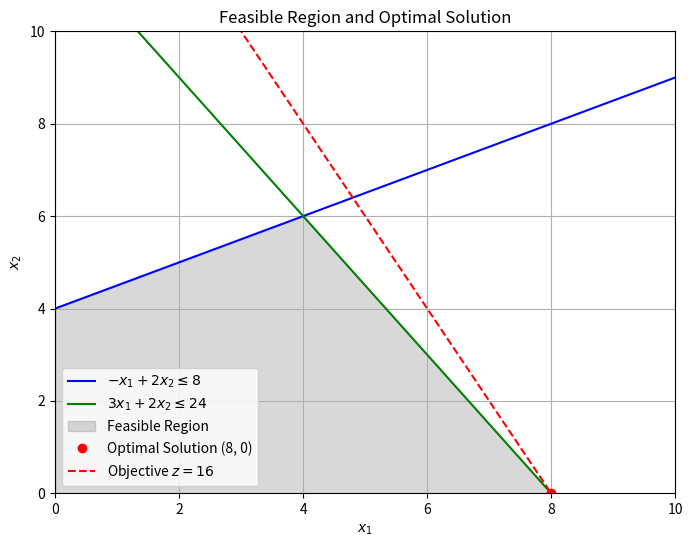

The matplotlib source for this figure:
import numpy as np
import matplotlib.pyplot as plt

# Define the constraints
# Constraint 1: -x1 + 2x2 <= 8  =>  2x2 <= x1 + 8  =>  x2 <= x1/2 + 4
# Constraint 2: 3x1 + 2x2 <= 24  =>  2x2 <= -3x1 + 24  =>  x2 <= -3/2 x1 + 12
# Non-negativity: x1 >= 0, x2 >= 0

# Create a range of x1 values
x1 = np.linspace(0, 10, 400)

# Define the constraint lines
x2_constraint1 = x1 / 2 + 4  # From -x1 + 2x2 = 8
x2_constraint2 = -3/2 * x1 + 12  # From 3x1 + 2x2 = 24

# Create the plot
plt.figure(figsize=(8, 6))

# Plot the constraint lines
plt.plot(x1, x2_constraint1, label=r'$-x_1 + 2x_2 \leq 8$', color='blue')
plt.plot(x1, x2_constraint2, label=r'$3x_1 + 2x_2 \leq 24$', color='green')

# Shade the feasible region
# Find the feasible region by taking the minimum of the constraints and ensuring x2 >= 0
x2_feasible = np.minimum(x2_constraint1, x2_constraint2)
plt.fill_between(x1, 0, x2_feasible, where=(x2_feasible >= 0), color='gray', alpha=0.3, label='Feasible Region')

# Plot the optimal solution point
optimal_x1, optimal_x2 = 8, 0
plt.plot(optimal_x1, optimal_x2, 'ro', label=f'Optimal Solution ({optimal_x1}, {optimal_x2})')

# Add the objective function line at the optimal value z = 16
# z = 2x1 + x2 = 16  =>  x2 = -2x1 + 16
x2_objective = -2 * x1 + 16
plt.plot(x1, x2_objective, 'r--', label=r'Objective $z = 16$')

# Set plot limits
plt.xlim(0, 10)
plt.ylim(0, 10)

# Add labels and title
plt.xlabel(r'$x_1$')
plt.ylabel(r'$x_2$')
plt.title('Feasible Region and Optimal Solution')

# Add legend
plt.legend()

# Add grid
plt.grid(True)

# Show the plot
plt.show()
